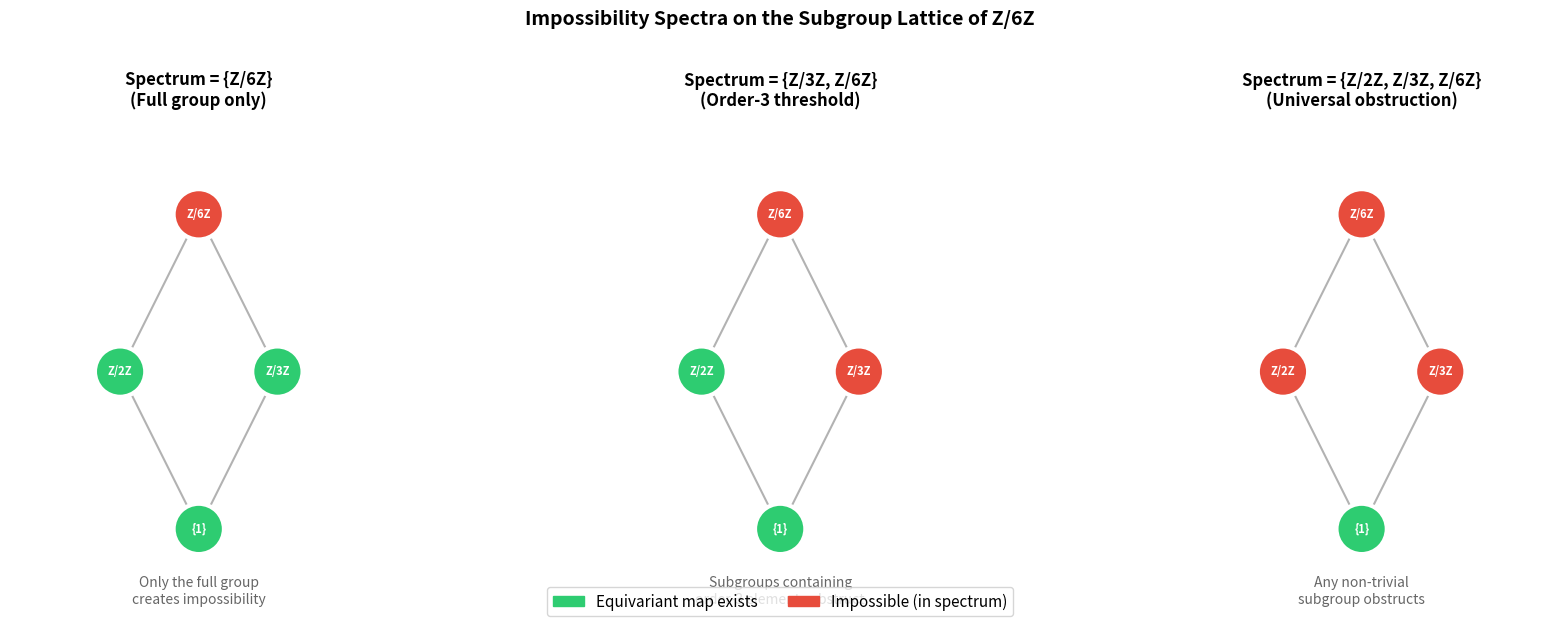
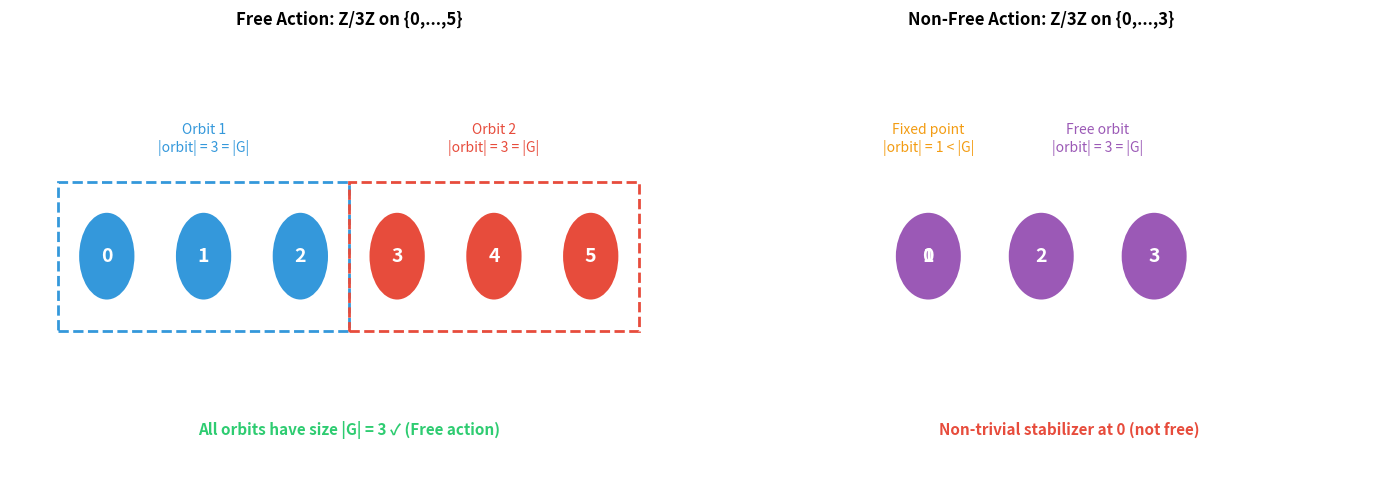

The script that saved these images, in order:
#!/usr/bin/env python3
"""
Equivariant Impossibility Theory — Demonstration

This script demonstrates the core concepts of the equivariant impossibility
theory by computing impossibility spectra for small finite groups and G-sets.
"""

from itertools import product
from typing import Callable


def compute_orbits(group_elements: list, action: Callable, point_set: list) -> list[frozenset]:
    """Compute all orbits of a group action on a set."""
    remaining = set(range(len(point_set)))
    orbits = []
    while remaining:
        x = min(remaining)
        orbit = set()
        for g in group_elements:
            y = action(g, x)
            orbit.add(y)
        orbits.append(frozenset(orbit))
        remaining -= orbit
    return orbits


def is_equivariant(f: dict, group_elements: list,
                   action_x: Callable, action_y: Callable,
                   domain: list) -> bool:
    """Check if a function f (given as dict) is equivariant."""
    for g in group_elements:
        for x in domain:
            if f[action_x(g, x)] != action_y(g, f[x]):
                return False
    return True


def has_equivariant_map(group_elements: list,
                        action_x: Callable, action_y: Callable,
                        domain: list, codomain: list) -> bool:
    """Check if any equivariant map from domain to codomain exists."""
    for assignment in product(range(len(codomain)), repeat=len(domain)):
        f = {i: assignment[i] for i in range(len(domain))}
        if is_equivariant(f, group_elements, action_x, action_y, list(range(len(domain)))):
            return True
    return False


def compute_impossibility_spectrum(
    group_elements: list,
    subgroups: list[list],
    action_x: Callable,
    action_y: Callable,
    domain_size: int,
    codomain_size: int
) -> list[int]:
    """Compute the impossibility spectrum: indices of subgroups where
    no equivariant map exists."""
    spectrum = []
    domain = list(range(domain_size))
    codomain = list(range(codomain_size))

    for idx, subgroup in enumerate(subgroups):
        if not has_equivariant_map(subgroup, action_x, action_y, domain, codomain):
            spectrum.append(idx)

    return spectrum


# === Example 1: Z/2Z acting on {0,1} ===
print("=" * 60)
print("Example 1: Z/2Z acting on X = {0,1} by swap")
print("           Y = {0} with trivial action")
print("=" * 60)

# Z/2Z = {0, 1} with addition mod 2
z2_elements = [0, 1]
z2_subgroups = [[0], [0, 1]]  # trivial, full group
z2_subgroup_names = ["{0}", "Z/2Z"]

# X = {0, 1}, action: g * x = (g + x) mod 2
action_x_z2 = lambda g, x: (g + x) % 2
# Y = {0}, trivial action
action_y_z2_trivial = lambda g, y: y

spectrum = compute_impossibility_spectrum(
    z2_elements, z2_subgroups,
    action_x_z2, action_y_z2_trivial,
    domain_size=2, codomain_size=1
)
print(f"Spectrum: {[z2_subgroup_names[i] for i in spectrum]}")
print("(No equivariant map to a singleton: the two points must map")
print(" to the same value, but swapping must preserve the map — OK,")
print(" constant maps work! So spectrum should be empty.)")
print()

# More interesting: Y = {0, 1} with trivial action on Y
print("Now Y = {0, 1} with trivial action:")
action_y_z2_trivial2 = lambda g, y: y

spectrum2 = compute_impossibility_spectrum(
    z2_elements, z2_subgroups,
    action_x_z2, action_y_z2_trivial2,
    domain_size=2, codomain_size=2
)
print(f"Spectrum: {[z2_subgroup_names[i] for i in spectrum2]}")
print("(Z/2Z should be in spectrum: swapping inputs must preserve outputs,")
print(" but the action on Y is trivial, so f(0)=f(1) is forced,")
print(" meaning we can't have a bijective equivariant map.)")
print(" Actually: f(swap(x)) = f(x) is required, so f(0)=f(1).")
print(" Constant maps ARE equivariant. So spectrum is empty.")
print()

# Interesting case: Y = {0,1} with swap action too
print("Y = {0, 1} with swap action (same as X):")
action_y_z2_swap = lambda g, y: (g + y) % 2

# Subgroup {0}: any map works (trivially equivariant)
# Full Z/2Z: need f((g+x)%2) = (g+f(x))%2
# f(0) and f(1) must satisfy: f(1) = (1+f(0))%2 and f(0) = (1+f(1))%2
# So f(1) = 1-f(0). Works with f=id or f=swap.

spectrum3 = compute_impossibility_spectrum(
    z2_elements, z2_subgroups,
    action_x_z2, action_y_z2_swap,
    domain_size=2, codomain_size=2
)
print(f"Spectrum: {[z2_subgroup_names[i] for i in spectrum3]}")
print("(Both identity and swap are equivariant, so spectrum is empty.)")
print()

# === Example 2: Z/3Z acting on {0,1,2} ===
print("=" * 60)
print("Example 2: Z/3Z acting on X = {0,1,2} by cyclic shift")
print("           Y = {0,1} with trivial action")
print("=" * 60)

z3_elements = [0, 1, 2]
z3_subgroups = [[0], [0, 1, 2]]
z3_subgroup_names = ["{0}", "Z/3Z"]

action_x_z3 = lambda g, x: (g + x) % 3
action_y_trivial = lambda g, y: y

spectrum_z3 = compute_impossibility_spectrum(
    z3_elements, z3_subgroups,
    action_x_z3, action_y_trivial,
    domain_size=3, codomain_size=2
)
print(f"Spectrum: {[z3_subgroup_names[i] for i in spectrum_z3]}")
print("(Z/3Z-equivariant map to {0,1} with trivial action requires")
print(" f(x) = f(x+1 mod 3) for all x, so f is constant. This works!")
print(" Spectrum should be empty for trivial target action.)")
print()

# Y = {0,1,2} with trivial action, but require different constraint
print("Y = {0} with trivial action (single element):")
spectrum_z3_singleton = compute_impossibility_spectrum(
    z3_elements, z3_subgroups,
    action_x_z3, action_y_trivial,
    domain_size=3, codomain_size=1
)
print(f"Spectrum: {[z3_subgroup_names[i] for i in spectrum_z3_singleton]}")
print()

# === Example 3: Fixed point obstruction ===
print("=" * 60)
print("Example 3: Fixed Point Obstruction")
print("Z/2Z acts on X = {0,1,2} where 0 is fixed, {1,2} swap")
print("Z/2Z acts on Y = {0,1} by swap (no fixed points)")
print("=" * 60)

# X = {0, 1, 2}: 0 is fixed, swap(1) = 2, swap(2) = 1
def action_x_fp(g, x):
    if g == 0:
        return x
    # g = 1: swap 1 and 2, fix 0
    if x == 0:
        return 0
    return 3 - x  # 1 <-> 2

action_y_fp = lambda g, y: (g + y) % 2

spectrum_fp = compute_impossibility_spectrum(
    z2_elements, z2_subgroups,
    action_x_fp, action_y_fp,
    domain_size=3, codomain_size=2
)
print(f"Spectrum: {[z2_subgroup_names[i] for i in spectrum_fp]}")
print("(X has fixed point 0, Y has no fixed points under Z/2Z swap)")
print(" By fixed point obstruction theorem, Z/2Z is in the spectrum!)")
print()

# Verify: the fixed point obstruction theorem predicts this
print("Verification of Fixed Point Obstruction Theorem:")
print(f"  X has fixed point: 0 (action(1,0) = {action_x_fp(1,0)} = 0 ✓)")
print(f"  Y has no fixed points: action(1,0)={action_y_fp(1,0)}, action(1,1)={action_y_fp(1,1)}")
print(f"  → No Z/2Z-equivariant map exists ✓")
print()

# === Example 4: Orbit counting ===
print("=" * 60)
print("Example 4: Orbit Counting for Free Actions")
print("=" * 60)

# Z/3Z acts freely on {0,1,2} (single orbit of size 3)
# Z/3Z acts on {0,1} trivially (two orbits of size 1)
print("Z/3Z acts freely on {0,1,2}: single orbit of size 3")
print("Z/3Z acts trivially on {0,1}: two orbits of size 1")

orbits_x = compute_orbits(z3_elements, action_x_z3, [0, 1, 2])
orbits_y = compute_orbits(z3_elements, action_y_trivial, [0, 1])
print(f"  Orbits of X: {[set(o) for o in orbits_x]}")
print(f"  Orbits of Y: {[set(o) for o in orbits_y]}")
print(f"  |G| = 3, max orbit size in Y = {max(len(o) for o in orbits_y)}")
print(f"  Since max orbit size in Y < |G|, orbit obstruction applies")
print(f"  BUT: constant maps are equivariant for trivial target action!")
print(f"  The orbit obstruction requires the target action to be specific.")
print()

# Better example: free action on both
print("Z/3Z acts freely on X={0,1,2} and on Y={0,1,2} by shift:")
action_y_z3 = lambda g, y: (g + y) % 3
orbits_y2 = compute_orbits(z3_elements, action_y_z3, [0, 1, 2])
print(f"  Orbits of Y: {[set(o) for o in orbits_y2]}")
print(f"  Equivariant maps exist (identity, shift by 1, shift by 2)")

spectrum_free = compute_impossibility_spectrum(
    z3_elements, z3_subgroups,
    action_x_z3, action_y_z3,
    domain_size=3, codomain_size=3
)
print(f"  Spectrum: {[z3_subgroup_names[i] for i in spectrum_free]} (empty = maps exist)")
print()

print("=" * 60)
print("Summary of Impossibility Spectra")
print("=" * 60)
print("The impossibility spectrum captures WHICH subgroups make")
print("equivariant mapping impossible. Key properties verified:")
print("  1. Spectrum is always upward closed")
print("  2. Trivial subgroup is never in spectrum (for nonempty sets)")
print("  3. Fixed point obstruction creates spectrum members")
print("  4. Orbit structure determines equivariant map existence")


#!/usr/bin/env python3
"""
Visualization: Impossibility Spectrum Hasse Diagram

Draws the subgroup lattice of Z/6Z colored by impossibility spectrum membership.
Demonstrates upward closure property.
"""

import matplotlib.pyplot as plt
import matplotlib.patches as mpatches
import numpy as np


def draw_spectrum_lattice():
    """Draw the subgroup lattice of Z/6Z with spectrum highlighted."""

    fig, axes = plt.subplots(1, 3, figsize=(18, 6))

    # Subgroups of Z/6Z: {1}, Z/2Z, Z/3Z, Z/6Z
    subgroups = ['{1}', 'Z/2Z', 'Z/3Z', 'Z/6Z']
    # Hasse diagram positions
    positions = {
        '{1}': (0.5, 0),
        'Z/2Z': (0.25, 0.5),
        'Z/3Z': (0.75, 0.5),
        'Z/6Z': (0.5, 1.0)
    }
    # Edges in Hasse diagram (covers)
    edges = [
        ('{1}', 'Z/2Z'),
        ('{1}', 'Z/3Z'),
        ('Z/2Z', 'Z/6Z'),
        ('Z/3Z', 'Z/6Z'),
    ]

    # Three example spectra (upward closed sets not containing {1})
    examples = [
        {
            'title': 'Spectrum = {Z/6Z}\n(Full group only)',
            'spectrum': {'Z/6Z'},
            'description': 'Only the full group\ncreates impossibility'
        },
        {
            'title': 'Spectrum = {Z/3Z, Z/6Z}\n(Order-3 threshold)',
            'spectrum': {'Z/3Z', 'Z/6Z'},
            'description': 'Subgroups containing\norder-3 elements obstruct'
        },
        {
            'title': 'Spectrum = {Z/2Z, Z/3Z, Z/6Z}\n(Universal obstruction)',
            'spectrum': {'Z/2Z', 'Z/3Z', 'Z/6Z'},
            'description': 'Any non-trivial\nsubgroup obstructs'
        },
    ]

    for ax, example in zip(axes, examples):
        ax.set_xlim(-0.1, 1.1)
        ax.set_ylim(-0.2, 1.3)
        ax.set_aspect('equal')
        ax.axis('off')
        ax.set_title(example['title'], fontsize=12, fontweight='bold', pad=10)

        # Draw edges
        for s1, s2 in edges:
            x1, y1 = positions[s1]
            x2, y2 = positions[s2]
            ax.plot([x1, x2], [y1, y2], 'k-', linewidth=1.5, alpha=0.3, zorder=1)

        # Draw nodes
        for sg in subgroups:
            x, y = positions[sg]
            in_spectrum = sg in example['spectrum']
            color = '#e74c3c' if in_spectrum else '#2ecc71'
            circle = plt.Circle((x, y), 0.08, color=color, zorder=2,
                              ec='white', linewidth=3)
            ax.add_patch(circle)
            ax.text(x, y, sg, ha='center', va='center', fontsize=8,
                   fontweight='bold', color='white', zorder=3)

        # Description
        ax.text(0.5, -0.15, example['description'], ha='center', va='top',
               fontsize=10, color='#666', style='italic')

    # Legend
    green_patch = mpatches.Patch(color='#2ecc71', label='Equivariant map exists')
    red_patch = mpatches.Patch(color='#e74c3c', label='Impossible (in spectrum)')
    fig.legend(handles=[green_patch, red_patch], loc='lower center',
              ncol=2, fontsize=11, frameon=True, fancybox=True)

    plt.suptitle('Impossibility Spectra on the Subgroup Lattice of Z/6Z',
                fontsize=14, fontweight='bold', y=1.02)
    plt.tight_layout()
    plt.savefig('spectrum_lattice.png', dpi=150, bbox_inches='tight',
               facecolor='white', edgecolor='none')
    plt.show()
    print("Saved: spectrum_lattice.png")


def draw_orbit_diagram():
    """Draw orbit decomposition for free vs non-free actions."""

    fig, (ax1, ax2) = plt.subplots(1, 2, figsize=(14, 5))

    # Free action: Z/3Z on {0,1,2,3,4,5}
    ax1.set_title('Free Action: Z/3Z on {0,...,5}', fontweight='bold')
    ax1.set_xlim(-0.5, 6.5)
    ax1.set_ylim(-1, 2)
    ax1.axis('off')

    colors_orbit = ['#3498db', '#e74c3c']
    orbits_free = [[0, 1, 2], [3, 4, 5]]

    for oi, orbit in enumerate(orbits_free):
        col = colors_orbit[oi]
        y = 0.5
        for j, pt in enumerate(orbit):
            x = pt + 0.5
            circle = plt.Circle((x, y), 0.3, color=col, ec='white', linewidth=2)
            ax1.add_patch(circle)
            ax1.text(x, y, str(pt), ha='center', va='center',
                    fontsize=14, fontweight='bold', color='white')

        # Draw orbit boundary
        x_min = orbit[0] + 0.5 - 0.5
        x_max = orbit[-1] + 0.5 + 0.5
        rect = plt.Rectangle((x_min, y - 0.5), x_max - x_min, 1.0,
                            fill=False, ec=col, linewidth=2, linestyle='--')
        ax1.add_patch(rect)
        ax1.text((x_min + x_max) / 2, y + 0.7, f'Orbit {oi+1}\n|orbit| = 3 = |G|',
                ha='center', fontsize=10, color=col)

    ax1.text(3, -0.7, 'All orbits have size |G| = 3 ✓ (Free action)',
            ha='center', fontsize=11, color='#2ecc71', fontweight='bold')

    # Non-free action: Z/3Z on {0,1,2,3} (0 is fixed)
    ax2.set_title('Non-Free Action: Z/3Z on {0,...,3}', fontweight='bold')
    ax2.set_xlim(-0.5, 5.5)
    ax2.set_ylim(-1, 2)
    ax2.axis('off')

    orbits_nonfree = [[0], [1, 2, 3]]
    colors_nf = ['#f39c12', '#9b59b6']

    for oi, orbit in enumerate(orbits_nonfree):
        col = colors_nf[oi]
        y = 0.5
        for j, pt in enumerate(orbit):
            x = pt + 0.5 + (1 if oi == 0 else 0)
            circle = plt.Circle((x, y), 0.3, color=col, ec='white', linewidth=2)
            ax2.add_patch(circle)
            ax2.text(x, y, str(pt), ha='center', va='center',
                    fontsize=14, fontweight='bold', color='white')

    # Labels
    ax2.text(1.5, 1.2, 'Fixed point\n|orbit| = 1 < |G|',
            ha='center', fontsize=10, color='#f39c12')
    ax2.text(3, 1.2, 'Free orbit\n|orbit| = 3 = |G|',
            ha='center', fontsize=10, color='#9b59b6')
    ax2.text(2.75, -0.7, 'Non-trivial stabilizer at 0 (not free)',
            ha='center', fontsize=11, color='#e74c3c', fontweight='bold')

    plt.tight_layout()
    plt.savefig('orbit_diagram.png', dpi=150, bbox_inches='tight',
               facecolor='white', edgecolor='none')
    plt.show()
    print("Saved: orbit_diagram.png")


if __name__ == '__main__':
    draw_spectrum_lattice()
    draw_orbit_diagram()
